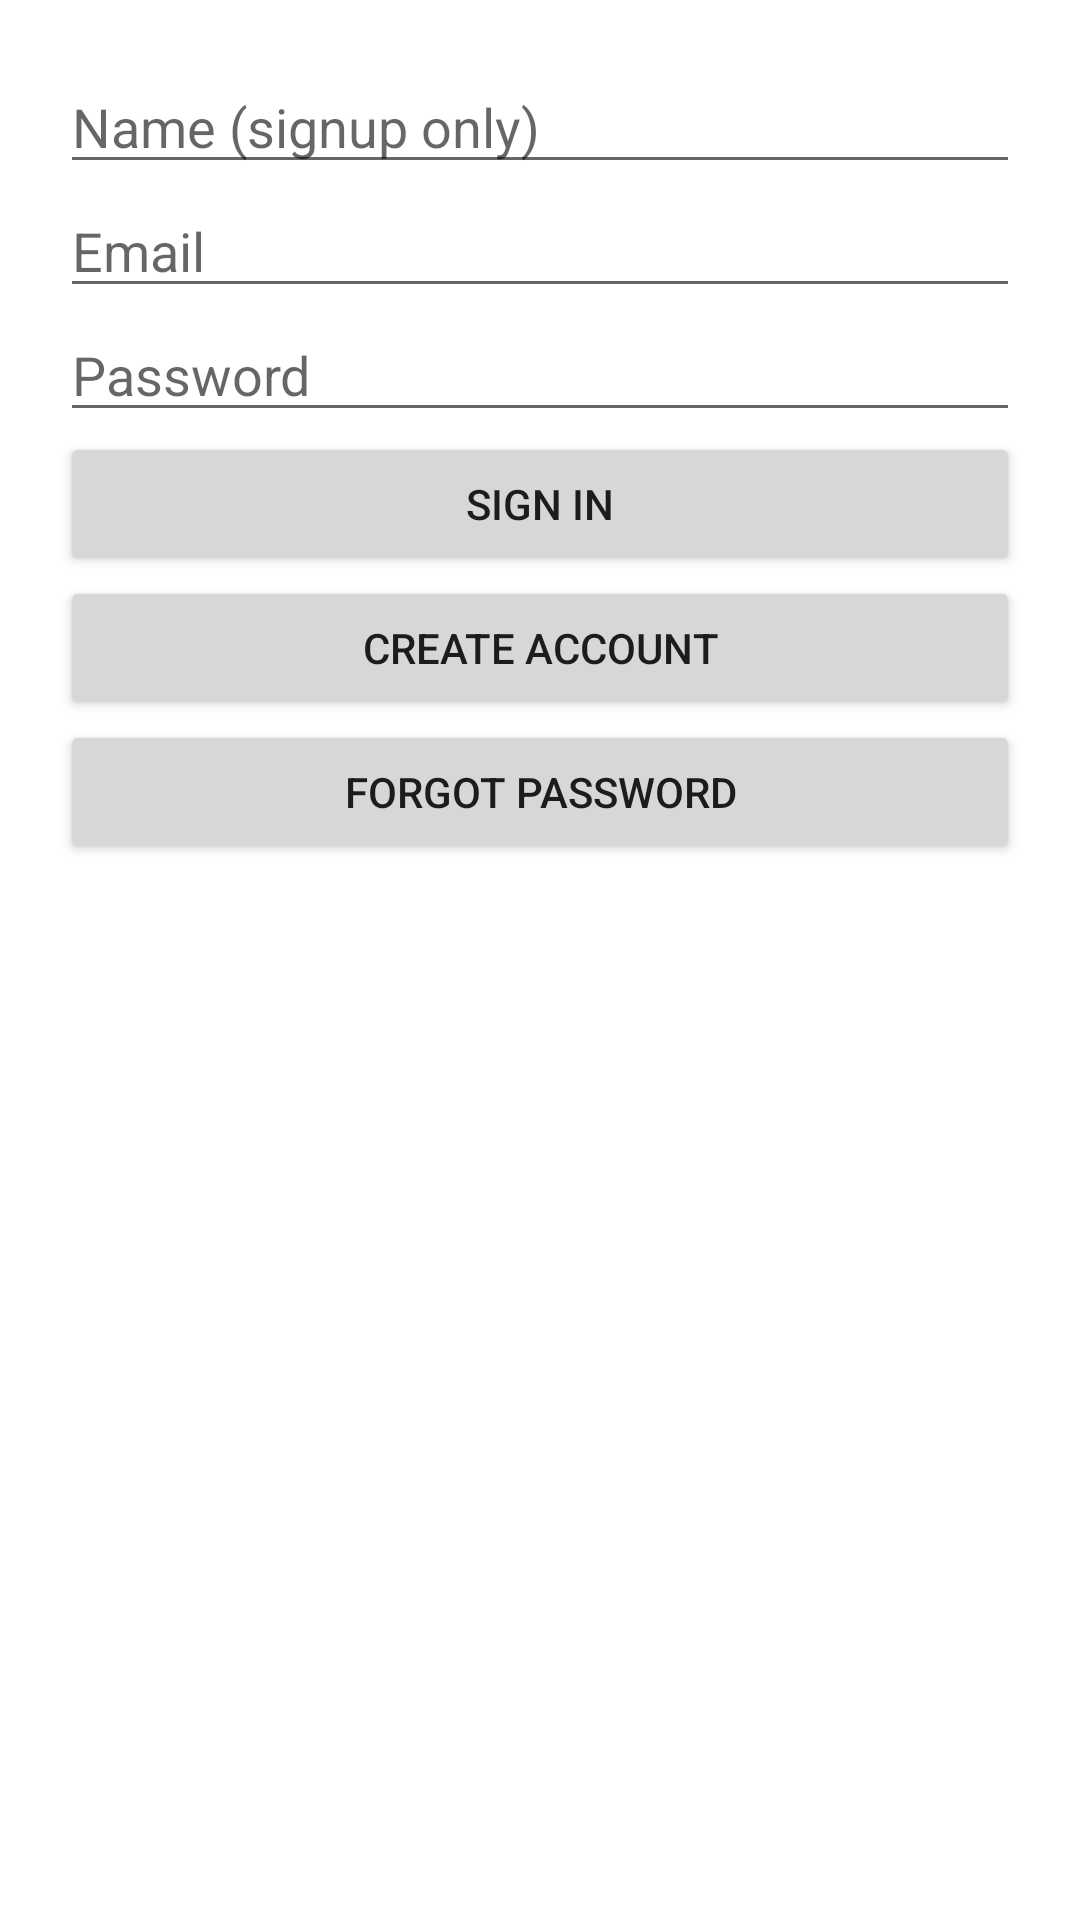

This screen was rendered from an Android layout file. Write that file and the resources it references.
<!-- AndroidManifest.xml: activity theme Theme.SFUerrands.NoActionBar -->
<!-- res/layout/activity_login.xml -->
<?xml version="1.0" encoding="utf-8"?>
<ScrollView xmlns:android="http://schemas.android.com/apk/res/android"
    android:layout_width="match_parent" android:layout_height="match_parent">

    <LinearLayout
        android:layout_width="match_parent" android:layout_height="wrap_content"
        android:orientation="vertical" android:padding="20dp">

        <EditText android:id="@+id/etName"
            android:hint="Name (signup only)" android:layout_width="match_parent"
            android:layout_height="wrap_content"/>

        <EditText android:id="@+id/etEmail"
            android:hint="Email" android:inputType="textEmailAddress"
            android:layout_width="match_parent" android:layout_height="wrap_content"/>

        <EditText android:id="@+id/etPassword"
            android:hint="Password" android:inputType="textPassword"
            android:layout_width="match_parent" android:layout_height="wrap_content"/>

        <ProgressBar android:id="@+id/progress"
            android:layout_width="wrap_content" android:layout_height="wrap_content"
            android:visibility="gone" android:layout_gravity="center" />

        <Button android:id="@+id/btnSignIn"
            android:text="Sign In" android:layout_width="match_parent"
            android:layout_height="wrap_content" />

        <Button android:id="@+id/btnSignUp"
            android:text="Create Account" android:layout_width="match_parent"
            android:layout_height="wrap_content" />

        <Button android:id="@+id/btnForgot"
            android:text="Forgot Password" android:layout_width="match_parent"
            android:layout_height="wrap_content" />
    </LinearLayout>
</ScrollView>
<!-- resources referenced by this layout -->
<resources>
  <style name="Theme.SFUerrands.NoActionBar">
          <item name="windowActionBar">false</item>
          <item name="windowNoTitle">true</item>
      </style>
</resources>
